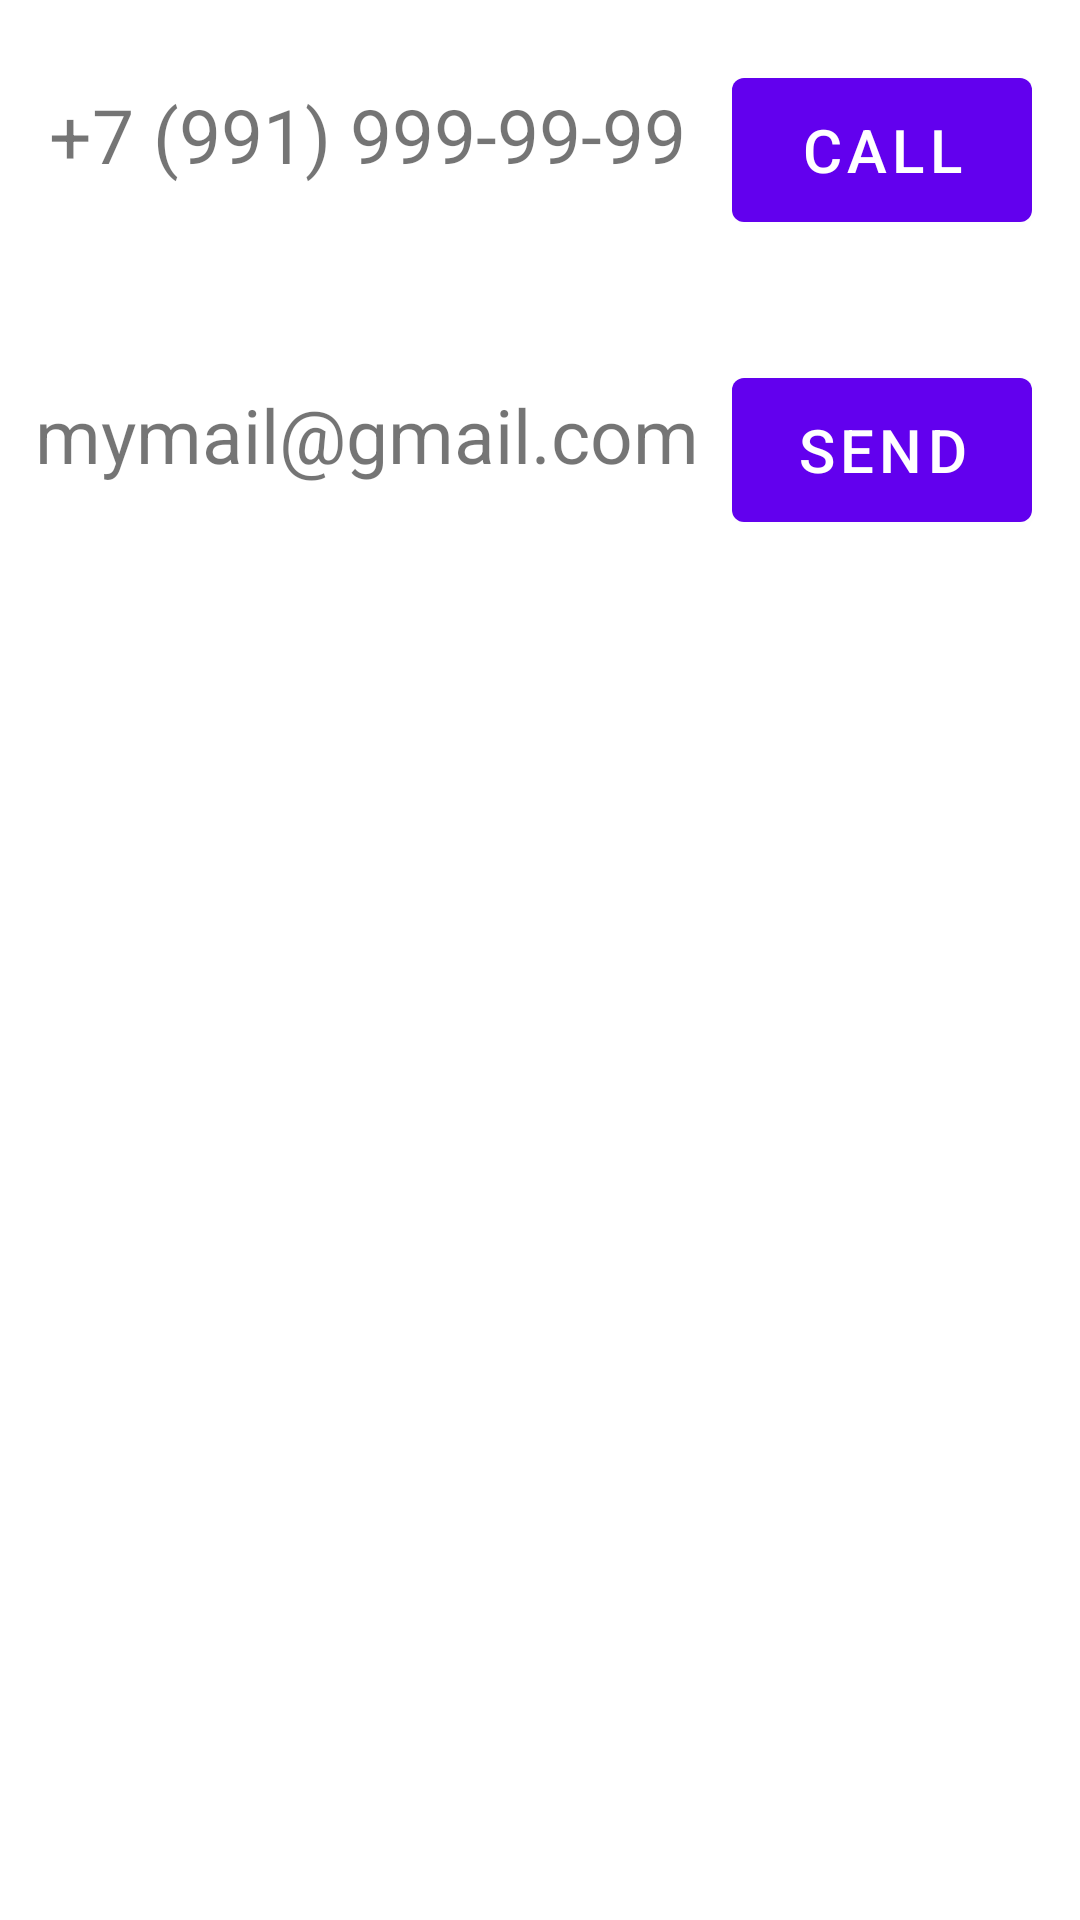

This screen was rendered from an Android layout file. Write that file and the resources it references.
<!-- AndroidManifest.xml: application theme Theme.PR3 -->
<!-- res/layout/fragment_contacts.xml -->
<?xml version="1.0" encoding="utf-8"?>
<androidx.constraintlayout.widget.ConstraintLayout xmlns:android="http://schemas.android.com/apk/res/android"
    xmlns:app="http://schemas.android.com/apk/res-auto"
    xmlns:tools="http://schemas.android.com/tools"
    android:layout_width="match_parent"
    android:layout_height="match_parent"
    tools:context=".ui.Fragment.ContactsFragment">


    <androidx.constraintlayout.widget.ConstraintLayout
        android:id="@+id/constraintLayout2"
        android:layout_width="match_parent"
        android:layout_height="100dp"
        app:layout_constraintEnd_toEndOf="parent"
        app:layout_constraintStart_toStartOf="parent"
        app:layout_constraintTop_toTopOf="parent">

        <TextView
            android:layout_width="250dp"
            android:layout_height="50dp"
            android:layout_marginTop="28dp"
            android:text="+7 (991) 999-99-99"
            android:textAlignment="center"
            android:textSize="25sp"
            app:layout_constraintEnd_toStartOf="@+id/button_made_call"
            app:layout_constraintStart_toStartOf="parent"
            app:layout_constraintTop_toTopOf="parent" />

        <Button
            android:id="@+id/button_made_call"
            android:layout_width="100dp"
            android:layout_height="60dp"
            android:layout_marginTop="20dp"
            android:layout_marginEnd="16dp"
            android:text="Call"
            android:textSize="20dp"
            app:layout_constraintEnd_toEndOf="parent"
            app:layout_constraintTop_toTopOf="parent" />
    </androidx.constraintlayout.widget.ConstraintLayout>

    <androidx.constraintlayout.widget.ConstraintLayout
        android:id="@+id/constraintLayout"
        android:layout_width="match_parent"
        android:layout_height="100dp"
        app:layout_constraintEnd_toEndOf="parent"
        app:layout_constraintStart_toStartOf="parent"
        app:layout_constraintTop_toBottomOf="@+id/constraintLayout2">

        <TextView
            android:layout_width="250dp"
            android:layout_height="50dp"
            android:layout_marginTop="28dp"
            android:text="mymail@gmail.com"
            android:textAlignment="center"
            android:textSize="25sp"
            app:layout_constraintEnd_toStartOf="@+id/button_send_email"
            app:layout_constraintStart_toStartOf="parent"
            app:layout_constraintTop_toTopOf="parent" />

        <Button
            android:id="@+id/button_send_email"
            android:layout_width="100dp"
            android:layout_height="60dp"
            android:layout_marginTop="20dp"
            android:layout_marginEnd="16dp"
            android:text="Send"
            android:textSize="20dp"
            app:layout_constraintEnd_toEndOf="parent"
            app:layout_constraintTop_toTopOf="parent" />
    </androidx.constraintlayout.widget.ConstraintLayout>





</androidx.constraintlayout.widget.ConstraintLayout>
<!-- resources referenced by this layout -->
<resources>
  <style name="Theme.PR3" parent="Theme.MaterialComponents.DayNight.DarkActionBar">
          
          <item name="colorPrimary">@color/purple_500</item>
          <item name="colorPrimaryVariant">@color/purple_700</item>
          <item name="colorOnPrimary">@color/white</item>
          
          <item name="colorSecondary">@color/teal_200</item>
          <item name="colorSecondaryVariant">@color/teal_700</item>
          <item name="colorOnSecondary">@color/black</item>
          
          <item name="android:statusBarColor" tools:targetApi="l">?attr/colorPrimaryVariant</item>
          
      </style>
  <color name="purple_500">#FF6200EE</color>
  <color name="purple_700">#FF3700B3</color>
  <color name="white">#FFFFFFFF</color>
  <color name="teal_200">#FF03DAC5</color>
  <color name="teal_700">#FF018786</color>
  <color name="black">#FF000000</color>
</resources>
